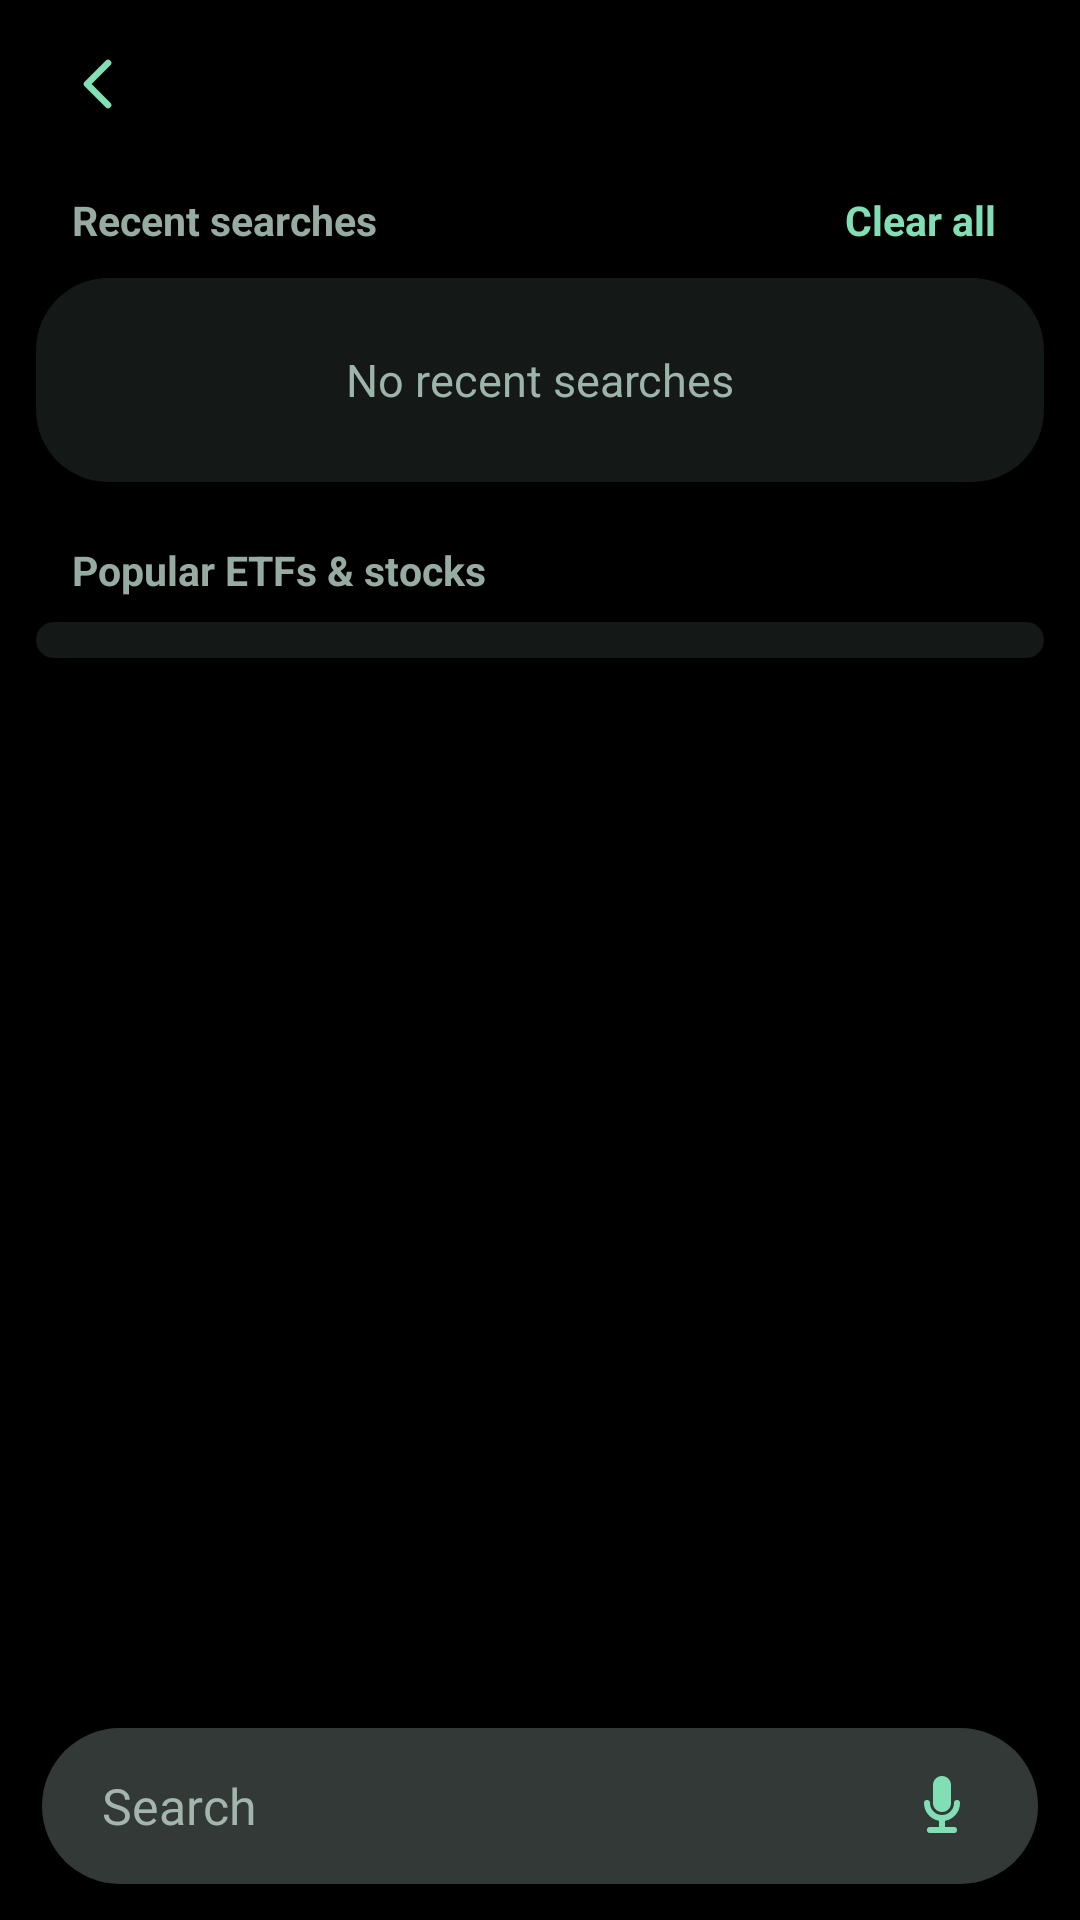

Android layout source for this screen:
<!-- AndroidManifest.xml: application theme Theme.OneUIStocks -->
<!-- res/layout/activity_search.xml -->
<?xml version="1.0" encoding="utf-8"?>
<LinearLayout xmlns:android="http://schemas.android.com/apk/res/android"
    xmlns:app="http://schemas.android.com/apk/res-auto"
    android:id="@+id/search_root"
    android:layout_width="match_parent"
    android:layout_height="match_parent"
    android:background="#FF000000"
    android:orientation="vertical">

    
    <LinearLayout
        android:layout_width="match_parent"
        android:layout_height="56dp"
        android:gravity="center_vertical"
        android:orientation="horizontal"
        android:paddingStart="12dp"
        android:paddingEnd="16dp">

        <ImageButton
            android:id="@+id/btn_search_back"
            android:layout_width="42dp"
            android:layout_height="42dp"
            android:background="?attr/selectableItemBackgroundBorderless"
            android:contentDescription="Back"
            android:padding="8dp"
            android:src="@drawable/ic_back_chevron" />

        <TextView
            android:id="@+id/tv_search_status"
            android:layout_width="0dp"
            android:layout_height="wrap_content"
            android:layout_marginStart="8dp"
            android:layout_weight="1"
            android:ellipsize="end"
            android:maxLines="1"
            android:text=""
            android:textColor="#FF8E9E97"
            android:textSize="13.5sp" />
    </LinearLayout>

    
    <ScrollView
        android:id="@+id/search_scroll_view"
        android:layout_width="match_parent"
        android:layout_height="0dp"
        android:layout_weight="1"
        android:clipToPadding="false"
        android:paddingTop="6dp"
        android:paddingBottom="18dp"
        android:scrollbars="none">

        <LinearLayout
            android:layout_width="match_parent"
            android:layout_height="wrap_content"
            android:orientation="vertical"
            android:paddingStart="12dp"
            android:paddingEnd="12dp">

            
            <LinearLayout
                android:id="@+id/section_default_discovery"
                android:layout_width="match_parent"
                android:layout_height="wrap_content"
                android:orientation="vertical">

                
                <LinearLayout
                    android:layout_width="match_parent"
                    android:layout_height="wrap_content"
                    android:layout_marginStart="12dp"
                    android:layout_marginEnd="12dp"
                    android:layout_marginBottom="8dp"
                    android:gravity="center_vertical"
                    android:orientation="horizontal">

                    <TextView
                        android:layout_width="0dp"
                        android:layout_height="wrap_content"
                        android:layout_weight="1"
                        android:text="Recent searches"
                        android:textColor="#FF96ABA2"
                        android:textSize="13.5sp"
                        android:textStyle="bold" />

                    <TextView
                        android:id="@+id/btn_clear_all_recents"
                        android:layout_width="wrap_content"
                        android:layout_height="wrap_content"
                        android:background="?attr/selectableItemBackgroundBorderless"
                        android:clickable="true"
                        android:focusable="true"
                        android:paddingStart="8dp"
                        android:paddingTop="2dp"
                        android:paddingEnd="4dp"
                        android:paddingBottom="2dp"
                        android:text="Clear all"
                        android:textColor="#FF82DFB5"
                        android:textSize="13.5sp"
                        android:textStyle="bold" />
                </LinearLayout>

                
                <TextView
                    android:id="@+id/tv_no_recent_searches"
                    android:layout_width="match_parent"
                    android:layout_height="68dp"
                    android:background="@drawable/bg_focus_block"
                    android:gravity="center"
                    android:text="No recent searches"
                    android:textColor="#FF9CB4AA"
                    android:textSize="15sp" />

                
                <LinearLayout
                    android:id="@+id/recent_searches_card"
                    android:layout_width="match_parent"
                    android:layout_height="wrap_content"
                    android:background="@drawable/bg_focus_block"
                    android:orientation="vertical"
                    android:paddingStart="18dp"
                    android:paddingTop="6dp"
                    android:paddingEnd="18dp"
                    android:paddingBottom="6dp"
                    android:visibility="gone" />

                
                <TextView
                    android:layout_width="wrap_content"
                    android:layout_height="wrap_content"
                    android:layout_marginStart="12dp"
                    android:layout_marginTop="20dp"
                    android:layout_marginBottom="8dp"
                    android:text="Popular ETFs &amp; stocks"
                    android:textColor="#FF96ABA2"
                    android:textSize="13.5sp"
                    android:textStyle="bold" />

                <LinearLayout
                    android:id="@+id/popular_results_card"
                    android:layout_width="match_parent"
                    android:layout_height="wrap_content"
                    android:background="@drawable/bg_focus_block"
                    android:orientation="vertical"
                    android:paddingStart="18dp"
                    android:paddingTop="6dp"
                    android:paddingEnd="18dp"
                    android:paddingBottom="6dp" />
            </LinearLayout>

            
            <LinearLayout
                android:id="@+id/section_live_results"
                android:layout_width="match_parent"
                android:layout_height="wrap_content"
                android:orientation="vertical"
                android:visibility="gone">

                <TextView
                    android:id="@+id/tv_results_header"
                    android:layout_width="wrap_content"
                    android:layout_height="wrap_content"
                    android:layout_marginStart="12dp"
                    android:layout_marginBottom="8dp"
                    android:text="Results"
                    android:textColor="#FF96ABA2"
                    android:textSize="13.5sp"
                    android:textStyle="bold" />

                <LinearLayout
                    android:id="@+id/search_results_card"
                    android:layout_width="match_parent"
                    android:layout_height="wrap_content"
                    android:background="@drawable/bg_focus_block"
                    android:orientation="vertical"
                    android:paddingStart="18dp"
                    android:paddingTop="6dp"
                    android:paddingEnd="18dp"
                    android:paddingBottom="6dp" />
            </LinearLayout>

        </LinearLayout>
    </ScrollView>

    
    <LinearLayout
        android:id="@+id/bottom_search_pill"
        android:layout_width="match_parent"
        android:layout_height="52dp"
        android:layout_marginStart="14dp"
        android:layout_marginTop="6dp"
        android:layout_marginEnd="14dp"
        android:layout_marginBottom="12dp"
        android:background="@drawable/bg_search_bottom_pill"
        android:gravity="center_vertical"
        android:orientation="horizontal"
        android:paddingStart="20dp"
        android:paddingEnd="12dp">

        <EditText
            android:id="@+id/et_search_input"
            android:layout_width="0dp"
            android:layout_height="match_parent"
            android:layout_weight="1"
            android:background="@null"
            android:hint="Search"
            android:imeOptions="actionSearch"
            android:inputType="textNoSuggestions"
            android:singleLine="true"
            android:textColor="#FFFFFFFF"
            android:textColorHint="#FFA3B5AD"
            android:textSize="16.5sp" />

        <ImageButton
            android:id="@+id/btn_search_mic"
            android:layout_width="40dp"
            android:layout_height="40dp"
            android:background="?attr/selectableItemBackgroundBorderless"
            android:contentDescription="Voice search"
            android:padding="8dp"
            android:src="@drawable/ic_mic"
            app:tint="#FF82DFB5" />

    </LinearLayout>

</LinearLayout>
<!-- resources referenced by this layout -->
<resources>
  <!-- drawable bg_focus_block (drawable) -->
  <?xml version="1.0" encoding="utf-8"?>
  <shape xmlns:android="http://schemas.android.com/apk/res/android"
      android:shape="rectangle">
      <solid android:color="#FF141817" />
      <corners android:radius="24dp" />
  </shape>
  <!-- drawable bg_search_bottom_pill (drawable) -->
  <?xml version="1.0" encoding="utf-8"?>
  <shape xmlns:android="http://schemas.android.com/apk/res/android"
      android:shape="rectangle">
      <solid android:color="#FF333937" />
      <corners android:radius="26dp" />
  </shape>
  <!-- drawable ic_back_chevron (drawable) -->
  <?xml version="1.0" encoding="utf-8"?>
  <vector xmlns:android="http://schemas.android.com/apk/res/android"
      android:width="24dp"
      android:height="24dp"
      android:viewportWidth="24"
      android:viewportHeight="24">
      <path
          android:strokeColor="#FF82DFB5"
          android:strokeWidth="2.2"
          android:strokeLineCap="round"
          android:strokeLineJoin="round"
          android:pathData="M15,5L8,12L15,19" />
  </vector>
  <!-- drawable ic_mic (drawable) -->
  <?xml version="1.0" encoding="utf-8"?>
  <vector xmlns:android="http://schemas.android.com/apk/res/android"
      android:width="24dp"
      android:height="24dp"
      android:viewportWidth="24"
      android:viewportHeight="24">
      <path
          android:fillColor="#FF82DFB5"
          android:pathData="M12,14c1.66,0 3,-1.34 3,-3V5c0,-1.66 -1.34,-3 -3,-3S9,3.34 9,5v6C9,12.66 10.34,14 12,14z" />
      <path
          android:strokeColor="#FF82DFB5"
          android:strokeWidth="2"
          android:strokeLineCap="round"
          android:pathData="M17,11c0,2.76 -2.24,5 -5,5s-5,-2.24 -5,-5M12,16v4M8,20h8" />
  </vector>
  <style name="Theme.OneUIStocks" parent="Theme.MaterialComponents.DayNight.NoActionBar">
          <item name="android:statusBarColor">@color/oneui_bg_black</item>
          <item name="android:navigationBarColor">@color/oneui_bg_black</item>
          <item name="android:windowBackground">@color/oneui_bg_black</item>
          <item name="android:windowLightStatusBar">false</item>
          <item name="colorPrimary">@color/oneui_accent_blue</item>
          <item name="colorPrimaryVariant">@color/oneui_bg_black</item>
          <item name="colorOnPrimary">@color/oneui_text_primary</item>
      </style>
  <color name="oneui_bg_black">#FF000000</color>
  <color name="oneui_accent_blue">#FF387AFF</color>
  <color name="oneui_text_primary">#FFFFFFFF</color>
</resources>
